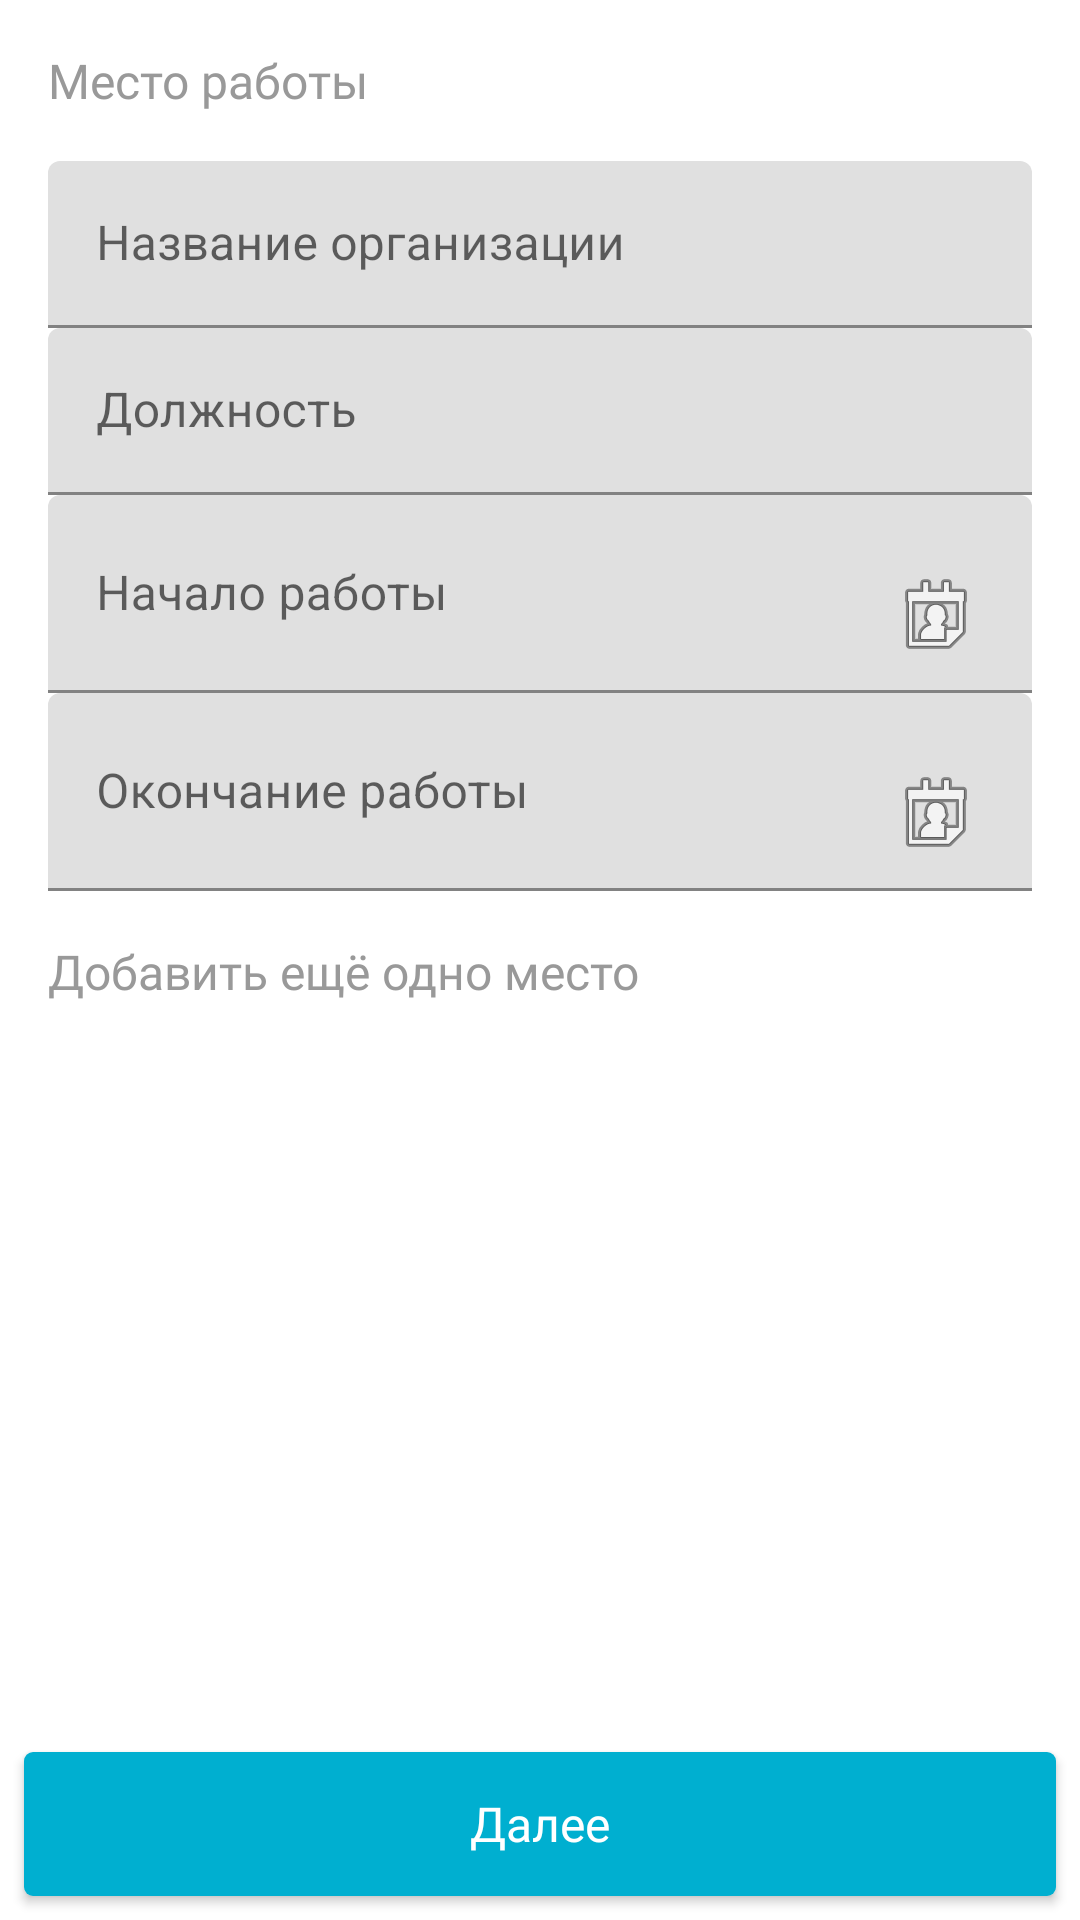

This screen was rendered from an Android layout file. Write that file and the resources it references.
<!-- AndroidManifest.xml: application theme AppTheme -->
<!-- res/layout/fragment_experience.xml -->
<FrameLayout xmlns:android="http://schemas.android.com/apk/res/android"
    android:layout_width="match_parent"
    android:layout_height="match_parent"
    android:background="?android:attr/windowBackground"
    android:orientation="vertical">

    <ScrollView
        android:layout_width="match_parent"
        android:layout_height="match_parent">

        <LinearLayout
            android:layout_width="match_parent"
            android:layout_height="wrap_content"
            android:layout_margin="@dimen/dp16"
            android:animateLayoutChanges="true"
            android:clipToPadding="false"
            android:orientation="vertical"
            android:paddingBottom="@dimen/dp56">

            <TextView
                android:layout_width="match_parent"
                android:layout_height="wrap_content"
                android:layout_marginBottom="@dimen/dp16"
                android:text="@string/experience_txt"
                android:textAppearance="@style/RobotoRegular.16"
                android:textColor="?android:attr/textColorSecondary" />

            <com.google.android.material.textfield.TextInputLayout
                android:layout_width="match_parent"
                android:layout_height="wrap_content"
                android:hint="@string/experience_company_txt">

                <com.google.android.material.textfield.TextInputEditText
                    android:id="@+id/place_et"
                    android:layout_width="match_parent"
                    android:layout_height="wrap_content"
                    android:inputType="textCapWords" />

            </com.google.android.material.textfield.TextInputLayout>

            <com.google.android.material.textfield.TextInputLayout
                android:id="@+id/position_til"
                android:layout_width="match_parent"
                android:layout_height="wrap_content"
                android:hint="@string/experience_position_txt">

                <com.google.android.material.textfield.TextInputEditText
                    android:id="@+id/position_et"
                    android:layout_width="match_parent"
                    android:layout_height="wrap_content"
                    android:inputType="textCapWords" />

            </com.google.android.material.textfield.TextInputLayout>

            <com.google.android.material.textfield.TextInputLayout
                android:layout_width="match_parent"
                android:layout_height="wrap_content"
                android:hint="@string/experience_start_txt">

                <com.google.android.material.textfield.TextInputEditText
                    android:id="@+id/start_et"
                    android:layout_width="match_parent"
                    android:layout_height="wrap_content"
                    android:drawableEnd="@android:drawable/ic_menu_my_calendar"
                    android:inputType="date" />

            </com.google.android.material.textfield.TextInputLayout>

            <com.google.android.material.textfield.TextInputLayout
                android:layout_width="match_parent"
                android:layout_height="wrap_content"
                android:hint="@string/experience_end_txt">

                <com.google.android.material.textfield.TextInputEditText
                    android:id="@+id/end_et"
                    android:layout_width="match_parent"
                    android:layout_height="wrap_content"
                    android:drawableEnd="@android:drawable/ic_menu_my_calendar"
                    android:inputType="date" />

            </com.google.android.material.textfield.TextInputLayout>

            <TextView
                android:id="@+id/experience_add_one_more_tv"
                android:layout_width="match_parent"
                android:layout_height="wrap_content"
                android:layout_marginTop="@dimen/dp8"
                android:clickable="true"
                android:drawableStart="@drawable/ic_add"
                android:drawablePadding="@dimen/dp16"
                android:drawableTint="?attr/colorAccent"
                android:focusable="true"
                android:paddingTop="@dimen/dp8"
                android:paddingBottom="@dimen/dp8"
                android:text="@string/experience_add_txt"
                android:textAppearance="@style/RobotoRegular.16"
                android:textColor="?android:attr/textColorSecondary" />


        </LinearLayout>

    </ScrollView>

    <Button
        android:id="@+id/next_btn"
        style="@style/Button.Accent"
        android:layout_width="match_parent"
        android:layout_height="wrap_content"
        android:layout_gravity="bottom"
        android:layout_margin="@dimen/dp8"
        android:text="@string/next_btn" />

</FrameLayout>
<!-- resources referenced by this layout -->
<resources>
  <dimen name="dp16">16dp</dimen>
  <dimen name="dp56">56dp</dimen>
  <dimen name="dp8">8dp</dimen>
  <string name="experience_add_txt">Добавить ещё одно место</string>
  <string name="experience_company_txt">Название организации</string>
  <string name="experience_end_txt">Окончание работы</string>
  <string name="experience_position_txt">Должность</string>
  <string name="experience_start_txt">Начало работы</string>
  <string name="experience_txt">Место работы</string>
  <string name="next_btn">Далее</string>
  <style name="Button.Accent">
          <item name="android:textAppearance">@style/RobotoMedium.16</item>
          <item name="android:textColor">@android:color/white</item>
          <item name="android:background">@drawable/button_green_accent_ripple</item>
      </style>
  <style name="RobotoRegular.16">
          <item name="android:textSize">16sp</item>
      </style>
  <style name="AppTheme" parent="Theme.MaterialComponents.Light.NoActionBar.Bridge">
          
          <item name="colorPrimary">@color/colorPrimary</item>
          <item name="colorPrimaryDark">@color/colorPrimaryDark</item>
          <item name="colorAccent">@color/colorAccent</item>
          <item name="successColor">@color/green</item>
  
          <item name="toolbarStyle">@style/ToolbarStyle</item>
  
          <item name="android:textColorPrimary">@color/gray_dark</item>
          <item name="android:textColorSecondary">@color/gray</item>
          <item name="android:textColorTertiary">@android:color/white</item>
          <item name="android:windowBackground">@android:color/white</item>
          <item name="textInputStyle">@style/Widget.MaterialComponents.TextInputLayout.FilledBox
          </item>
      </style>
  <style name="RobotoMedium.16">
          <item name="android:textSize">16sp</item>
      </style>
  <color name="colorPrimary">#F5F5F5</color>
  <color name="colorPrimaryDark">#CCCCCC</color>
  <color name="colorAccent">#00AFD0</color>
  <color name="green">#4CAF50</color>
  <style name="ToolbarStyle" parent="Widget.MaterialComponents.Toolbar">
          <item name="android:background">@color/colorPrimary</item>
          <item name="titleTextAppearance">@style/RobotoMedium.20</item>
          <item name="titleTextColor">?android:attr/textColorPrimary</item>
          <item name="subtitleTextAppearance">@style/RobotoRegular.16</item>
          <item name="subtitleTextColor">?android:attr/textColorSecondary</item>
      </style>
  <color name="gray_dark">#262626</color>
  <color name="gray">#999999</color>
  <dimen name="dp3">3dp</dimen>
  <!-- drawable accent_light_rounded_shape (drawable-v24) -->
  <?xml version="1.0" encoding="utf-8"?>
  <shape xmlns:android="http://schemas.android.com/apk/res/android"
      android:shape="rectangle">
      <corners android:radius="@dimen/dp3" />
      <solid android:color="@color/colorAccentLight" />
  </shape>
  <!-- drawable accent_dark_rounded_shape (drawable-v24) -->
  <?xml version="1.0" encoding="utf-8"?>
  <shape xmlns:android="http://schemas.android.com/apk/res/android"
      android:shape="rectangle">
      <corners android:radius="@dimen/dp3" />
      <solid android:color="@color/colorAccent" />
  </shape>
  <style name="RobotoMedium.20">
          <item name="android:textSize">20sp</item>
      </style>
  <color name="colorAccentLight">#BFEBF3</color>
</resources>
